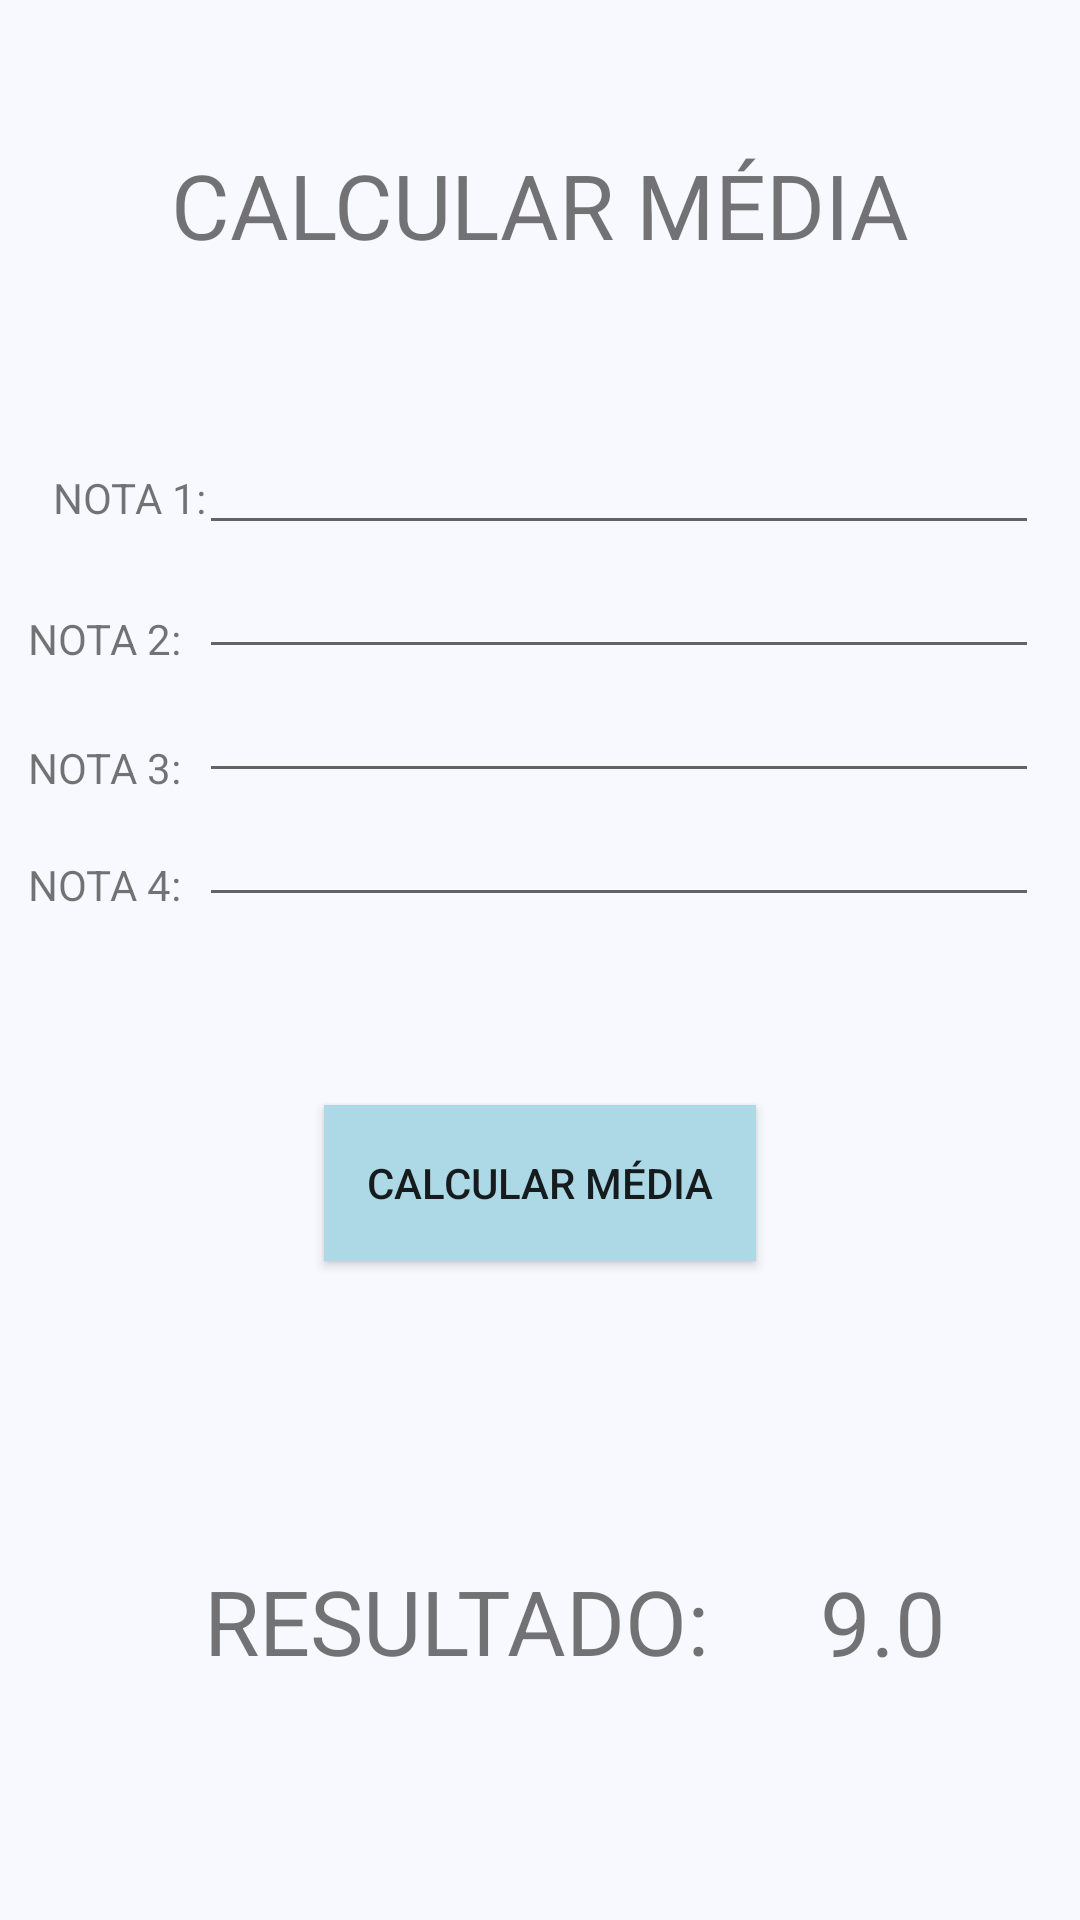

The Android layout XML behind this screen, and the referenced resources:
<!-- AndroidManifest.xml: application theme AppTheme -->
<!-- res/layout/activity_media.xml -->
<?xml version="1.0" encoding="utf-8"?>
<android.support.constraint.ConstraintLayout xmlns:android="http://schemas.android.com/apk/res/android"
    xmlns:app="http://schemas.android.com/apk/res-auto"
    xmlns:tools="http://schemas.android.com/tools"
    android:layout_width="match_parent"
    android:layout_height="match_parent"
    android:background="#F8F8FF"
    tools:context=".MainActivity">

    <TextView
        android:id="@+id/titulo"
        android:layout_width="wrap_content"
        android:layout_height="wrap_content"
        android:layout_marginEnd="8dp"
        android:layout_marginStart="8dp"
        android:layout_marginTop="48dp"
        android:text="CALCULAR MÉDIA"
        android:textSize="30sp"
        app:layout_constraintEnd_toEndOf="parent"
        app:layout_constraintStart_toStartOf="parent"
        app:layout_constraintTop_toTopOf="parent" />

    <TextView
        android:id="@+id/nota1"
        android:layout_width="wrap_content"
        android:layout_height="wrap_content"
        android:layout_marginEnd="8dp"
        android:layout_marginStart="28dp"
        android:layout_marginTop="68dp"
        android:text="NOTA 1:"
        app:layout_constraintEnd_toStartOf="@+id/notas"
        app:layout_constraintStart_toStartOf="parent"
        app:layout_constraintTop_toBottomOf="@+id/titulo"
        android:layout_marginRight="8dp"
        android:layout_marginLeft="28dp" />

    <TextView
        android:id="@+id/nota2"
        android:layout_width="wrap_content"
        android:layout_height="wrap_content"
        android:layout_marginEnd="8dp"
        android:layout_marginStart="16dp"
        android:layout_marginTop="28dp"
        android:text="NOTA 2:"
        app:layout_constraintEnd_toStartOf="@+id/notas"
        app:layout_constraintHorizontal_bias="0.782"
        app:layout_constraintStart_toStartOf="parent"
        app:layout_constraintTop_toBottomOf="@+id/nota1"
        android:layout_marginRight="8dp"
        android:layout_marginLeft="16dp" />

    <TextView
        android:id="@+id/nota3"
        android:layout_width="wrap_content"
        android:layout_height="wrap_content"
        android:layout_marginEnd="8dp"
        android:layout_marginStart="16dp"
        android:layout_marginTop="24dp"
        android:text="NOTA 3:"
        app:layout_constraintEnd_toStartOf="@+id/notas"
        app:layout_constraintHorizontal_bias="0.782"
        app:layout_constraintStart_toStartOf="parent"
        app:layout_constraintTop_toBottomOf="@+id/nota2"
        android:layout_marginRight="8dp"
        android:layout_marginLeft="16dp" />

    <TextView
        android:id="@+id/nota4"
        android:layout_width="wrap_content"
        android:layout_height="wrap_content"
        android:layout_marginBottom="8dp"
        android:layout_marginEnd="8dp"
        android:layout_marginStart="16dp"
        android:layout_marginTop="20dp"
        android:text="NOTA 4:"
        app:layout_constraintBottom_toTopOf="@+id/btn_calcular"
        app:layout_constraintEnd_toStartOf="@+id/notas"
        app:layout_constraintHorizontal_bias="0.782"
        app:layout_constraintStart_toStartOf="parent"
        app:layout_constraintTop_toBottomOf="@+id/nota3"
        app:layout_constraintVertical_bias="0.0"
        android:layout_marginRight="8dp"
        android:layout_marginLeft="16dp" />

    <Button
        android:id="@+id/btn_calcular"
        android:layout_width="144dp"
        android:layout_height="52dp"
        android:layout_marginEnd="8dp"
        android:layout_marginStart="8dp"
        android:layout_marginTop="280dp"
        android:background="#ADD8E6"
        android:text="CALCULAR MÉDIA"
        app:layout_constraintEnd_toEndOf="parent"
        app:layout_constraintStart_toStartOf="parent"
        app:layout_constraintTop_toBottomOf="@+id/titulo" />

    <TextView
        android:id="@+id/resul"
        android:layout_width="wrap_content"
        android:layout_height="wrap_content"
        android:layout_marginBottom="8dp"
        android:layout_marginStart="68dp"
        android:layout_marginTop="8dp"
        android:text="RESULTADO:"
        android:textSize="30sp"
        app:layout_constraintBottom_toBottomOf="parent"
        app:layout_constraintStart_toStartOf="parent"
        app:layout_constraintTop_toBottomOf="@+id/btn_calcular"
        app:layout_constraintVertical_bias="0.561"
        android:layout_marginLeft="68dp" />

    <TextView
        android:id="@+id/resultado"
        android:layout_width="wrap_content"
        android:layout_height="wrap_content"
        android:layout_marginBottom="8dp"
        android:layout_marginEnd="8dp"
        android:layout_marginStart="8dp"
        android:layout_marginTop="8dp"
        android:text="9.0"
        android:textSize="30sp"
        app:layout_constraintBottom_toBottomOf="parent"
        app:layout_constraintEnd_toEndOf="parent"
        app:layout_constraintHorizontal_bias="0.44"
        app:layout_constraintStart_toEndOf="@+id/resul"
        app:layout_constraintTop_toBottomOf="@+id/btn_calcular"
        app:layout_constraintVertical_bias="0.563" />

    <LinearLayout
        android:id="@+id/notas"
        android:layout_width="280dp"
        android:layout_height="197dp"
        android:layout_marginBottom="8dp"
        android:layout_marginEnd="8dp"
        android:layout_marginStart="8dp"
        android:layout_marginTop="52dp"
        android:orientation="vertical"
        app:layout_constraintBottom_toTopOf="@+id/btn_calcular"
        app:layout_constraintEnd_toEndOf="parent"
        app:layout_constraintHorizontal_bias="0.91"
        app:layout_constraintStart_toStartOf="parent"
        app:layout_constraintTop_toBottomOf="@+id/titulo"
        app:layout_constraintVertical_bias="0.0">

        <EditText
            android:id="@+id/enota1"
            android:layout_width="match_parent"
            android:layout_height="wrap_content"
            android:ems="10"
            android:inputType="numberDecimal" />

        <EditText
            android:id="@+id/enota2"
            android:layout_width="match_parent"
            android:layout_height="wrap_content"
            android:ems="10"
            android:inputType="numberDecimal" />

        <EditText
            android:id="@+id/enota3"
            android:layout_width="match_parent"
            android:layout_height="wrap_content"
            android:ems="10"
            android:inputType="numberDecimal" />

        <EditText
            android:id="@+id/enota4"
            android:layout_width="match_parent"
            android:layout_height="wrap_content"
            android:ems="10"
            android:inputType="numberDecimal" />

    </LinearLayout>

</android.support.constraint.ConstraintLayout>
<!-- resources referenced by this layout -->
<resources>
  <style name="AppTheme" parent="Theme.AppCompat.Light.DarkActionBar">
          
          <item name="colorPrimary">@color/colorPrimary</item>
          <item name="colorPrimaryDark">@color/colorPrimaryDark</item>
          <item name="colorAccent">@color/colorAccent</item>
      </style>
  <!-- not gathered from this repository: default colours our renderer supplied (Android Studio template values) -->
  <color name="colorPrimary">#FF6200EE</color>
  <color name="colorPrimaryDark">#FF3700B3</color>
  <color name="colorAccent">#FF03DAC5</color>
</resources>
